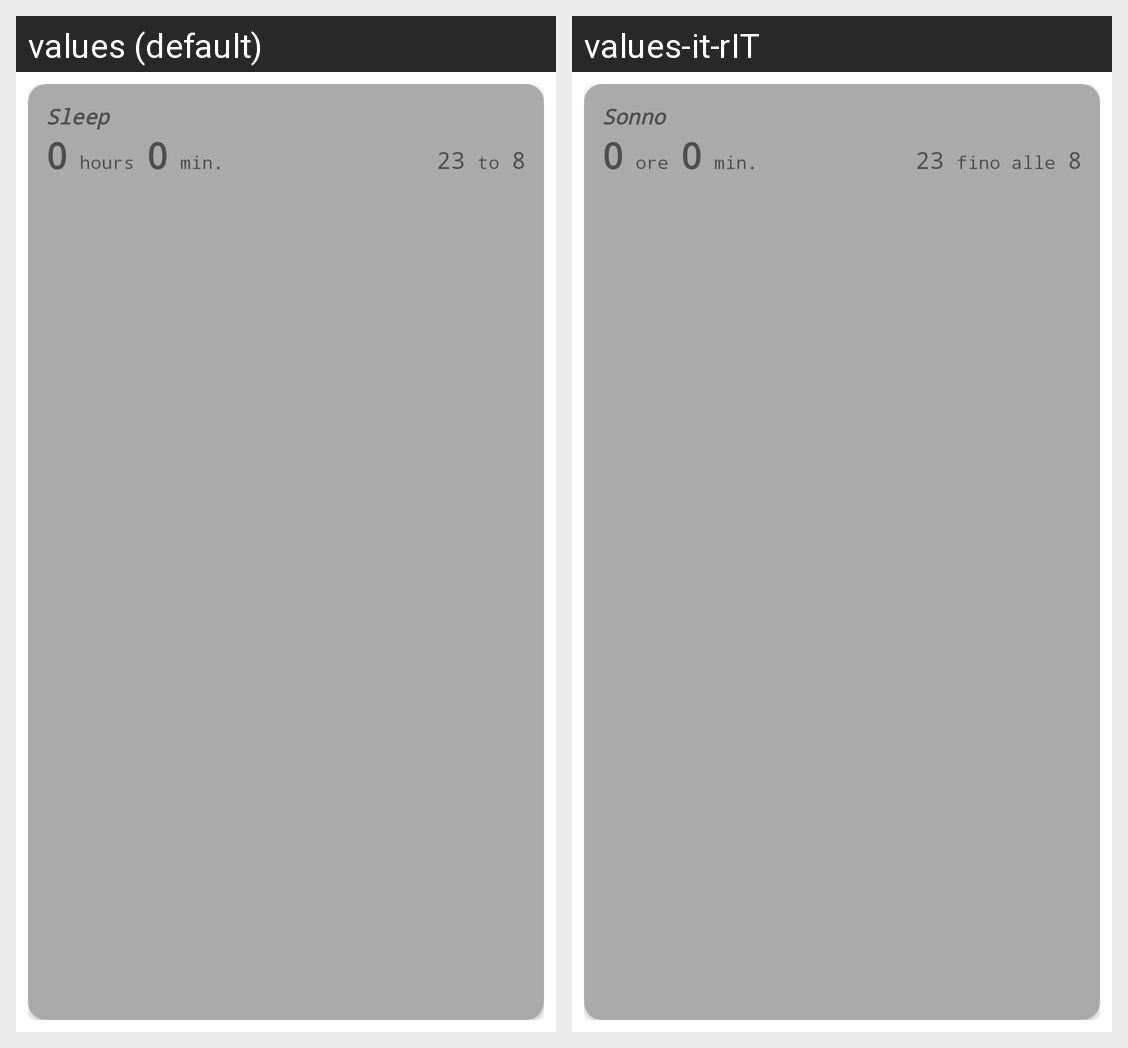

Here is an Android app screen in its default locale and in the app's own translations. Write out the translated-string differences for the strings that appear on this screen.
Android screen res/layout/sleep.xml rendered under 2 locales, left to right: values (default), values-it-rIT. Device: Nexus 5 (rendered at 1080×1920; each locale shown at half size, 540×960, under a caption strip naming it); theme Theme.MyHealth.
Strings drawn on this screen, with the default value and each locale's value (text and hints the layout hard-codes, and strings that could not be matched under every locale, appear in the picture but are not listed):

sleep
  values: Sleep
  values-it-rIT: Sonno

hours_value
  values: 0
  values-it-rIT: 0  [not translated; the default value is used]

hours
  values: hours
  values-it-rIT: ore

minutes_value
  values: 0
  values-it-rIT: 0  [not translated; the default value is used]

minutes
  values: min.
  values-it-rIT: min.  [not translated; the default value is used]

start_sleep_value
  values: 23
  values-it-rIT: 23  [not translated; the default value is used]

from_to
  values: to
  values-it-rIT: fino alle

end_sleep_value
  values: 8
  values-it-rIT: 8  [not translated; the default value is used]
